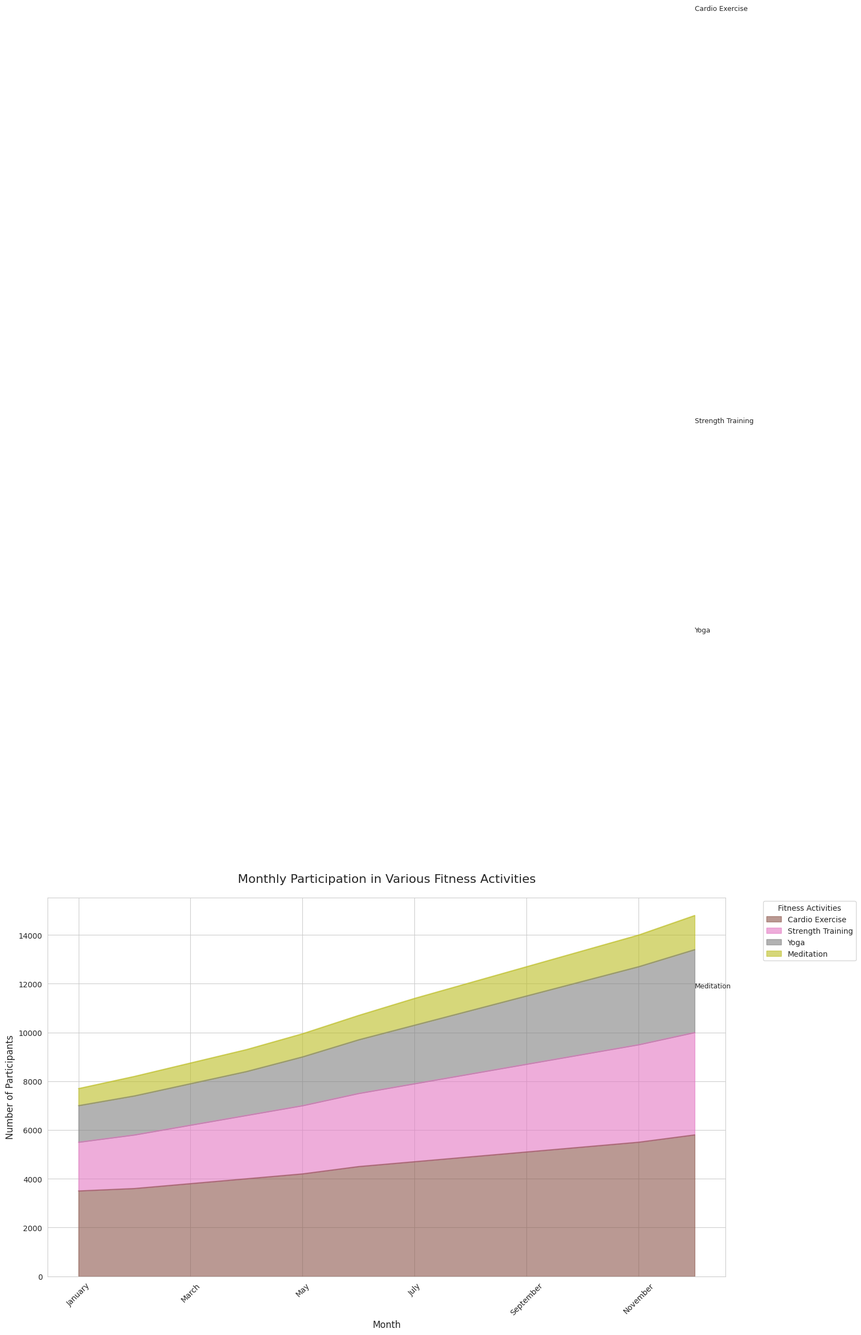

This figure's Python source:

import seaborn as sns
import pandas as pd
import matplotlib.pyplot as plt

# Data
data = {
    'Month': ['January', 'February', 'March', 'April', 'May', 'June', 'July', 'August', 'September', 'October', 'November', 'December'],
    'Cardio Exercise': [3500, 3600, 3800, 4000, 4200, 4500, 4700, 4900, 5100, 5300, 5500, 5800],
    'Strength Training': [2000, 2200, 2400, 2600, 2800, 3000, 3200, 3400, 3600, 3800, 4000, 4200],
    'Yoga': [1500, 1600, 1700, 1800, 2000, 2200, 2400, 2600, 2800, 3000, 3200, 3400],
    'Meditation': [700, 800, 850, 900, 950, 1000, 1100, 1150, 1200, 1250, 1300, 1400],
}

df = pd.DataFrame(data)

# Define a color palette
palette = ["#8c564b", "#e377c2", "#7f7f7f", "#bcbd22"]

# Melt DataFrame
df_melted = df.melt('Month', var_name='Activity', value_name='Participants')

# Plot
plt.figure(figsize=(14, 8))

# Area plot
sns.set_style("whitegrid")
df.set_index('Month').plot(kind='area', stacked=True, color=palette, alpha=0.6, figsize=(16, 9))

# Customization
plt.title('Monthly Participation in Various Fitness Activities', fontsize=16, pad=20)
plt.xlabel('Month', fontsize=12)
plt.ylabel('Number of Participants', fontsize=12)
plt.xticks(rotation=45)
plt.legend(title='Fitness Activities', bbox_to_anchor=(1.05, 1), loc='upper left')

# Annotations
for i, activity in enumerate(df.columns[1:]):
    y = df[activity].cumsum() - (0.5 * df[activity])
    for x, value in enumerate(y):
        if x == len(df) - 1:
            plt.text(x, value, f'{activity}', fontsize=9, ha='left', va='center')

plt.tight_layout()
plt.show()
